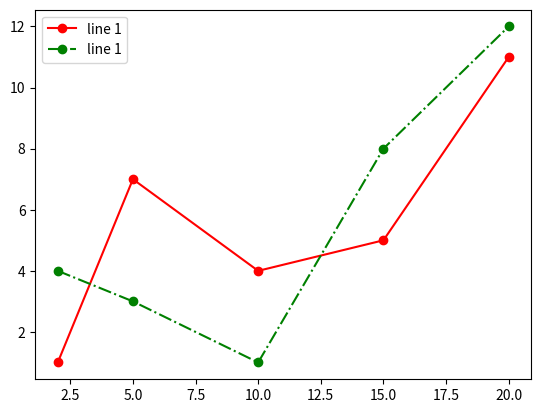

The matplotlib source for this figure: (Note: this script raises an exception after producing the figure.)
"""
Домашнее задание № 2.05
"Графики"
по курсу Цифровых кафедр "Python: от основ до машинного обучения"

[redacted]
[redacted]
"""

import numpy as np
import pandas as pd
import matplotlib as mpl
import matplotlib.pyplot as plt

def task1() -> None:
    """
    """
    x = [2, 5, 10, 15, 20]
    y1 = [1, 7, 4, 5, 11]
    y2 = [4, 3, 1, 8, 12]

    fig, ax = plt.subplots()

    ax.plot(x, y1, "or-", label="line 1")
    ax.plot(x, y2, "og-.", label="line 1")
    ax.legend()
    fig.savefig("lesson_2.08/res/task_1.png")
    plt.close()


def task2() -> None:
    """
    """
    x = np.arange(1, 6, 1)
    y1 = [1, 7, 6, 3, 4]
    y2 = [9, 4, 2, 4, 9]
    y3 = [-7, -4, 2, -4, -7]

    grid = plt.GridSpec(2, 4)
    fig = plt.figure(figsize=(10, 5))

    top = fig.add_subplot(grid[0, :])
    bottom_left = fig.add_subplot(grid[1, :2])
    bottom_right = fig.add_subplot(grid[1, 2:])

    top.plot(x, y1)
    bottom_left.plot(x, y2)
    bottom_right.plot(x, y3)
    fig.savefig("lesson_2.08/res/task_2.png")
    plt.close()


def task3() -> None:
    """
    """
    x = np.linspace(-5, 5, 15)
    y = x ** 2

    fig, ax = plt.subplots()

    ax.plot(x, y)

    xmin = 0
    ymin = xmin ** 2
    ax.annotate(
        "min", 
        xy=(xmin, ymin), 
        xytext=(xmin, ymin + 10),
        arrowprops=dict(
            facecolor="green",
        )
    )
    fig.savefig("lesson_2.08/res/task_3.png")
    plt.close()


def task4() -> None:
    """
    """
    data = np.random.randint(0, 11, (8, 8))

    plt.imshow(
        data, 
        cmap="viridis",
    )
    plt.colorbar(
        location="right",
        shrink=0.5,
        aspect=5
    )
    plt.xlim(0, 7)
    plt.ylim(0, 7)
    plt.savefig("lesson_2.08/res/task_4.png")
    plt.close()


def task5() -> None:
    """
    """
    fig, ax = plt.subplots()
    x = np.linspace(0, 5, 100)
    y = np.cos(np.pi * x)

    ax.plot(x, y, "r")
    ax.fill_between(x, y, where=(y > 0), color="blue", alpha=0.5)
    ax.fill_between(x, y, where=(y < 0), color="blue", alpha=0.5)

    fig.savefig("lesson_2.08/res/task_5.png")
    plt.close()


def task6() -> None:
    """
    """
    fig, ax = plt.subplots()
    x = np.linspace(0, 5, 100)
    y = np.cos(np.pi * x)

    ax.plot(x, y)

    fig.savefig("lesson_2.08/res/task_5.png")
    plt.close()
    pass


def task7() -> None:
    """
    """
    pass


def task8() -> None:
    """
    """
    pass


def task9() -> None:
    """
    """
    pass


def task10() -> None:
    """
    """
    pass


def main() -> None:
    task1()
    task2()
    task3()
    task4()
    task5()
    task6()
    task7()
    task8()
    task9()
    task10()


if __name__ == "__main__":
    main()
